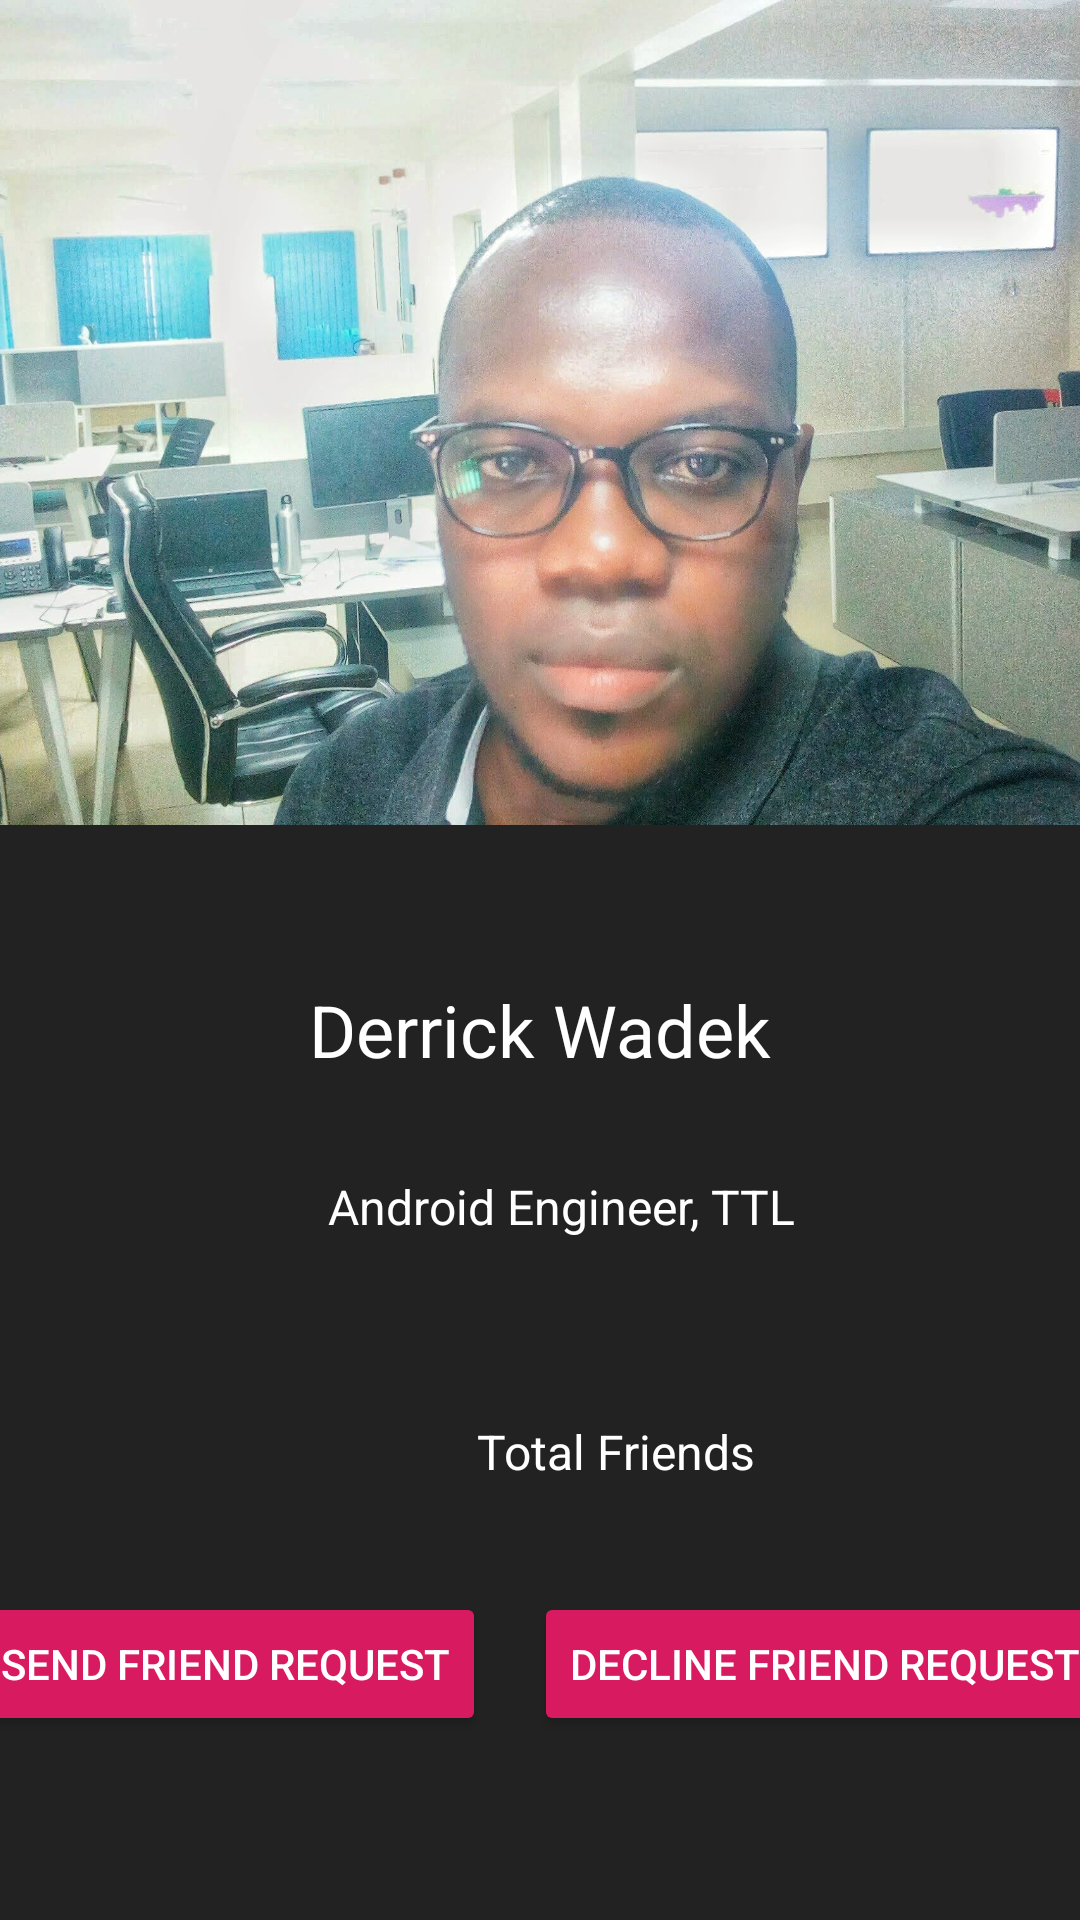

Write the Android layout XML for this screen, with the resource values it uses.
<!-- AndroidManifest.xml: application theme AppTheme -->
<!-- res/layout/activity_profile.xml -->
<?xml version="1.0" encoding="utf-8"?>
<androidx.constraintlayout.widget.ConstraintLayout
    xmlns:android="http://schemas.android.com/apk/res/android"
    xmlns:app="http://schemas.android.com/apk/res-auto"
    xmlns:tools="http://schemas.android.com/tools"
    android:layout_width="match_parent"
    android:layout_height="match_parent"
    android:background="@color/darkColor"
    tools:context=".ui.ProfileActivity">

    <ImageView
        android:id="@+id/profile_image"
        android:layout_width="405dp"
        android:layout_height="275dp"
        android:layout_alignParentStart="true"
        android:layout_alignParentTop="true"
        android:adjustViewBounds="true"
        android:scaleType="centerCrop"
        app:layout_constraintEnd_toEndOf="parent"
        app:layout_constraintStart_toStartOf="parent"
        app:layout_constraintTop_toTopOf="parent"
        app:srcCompat="@drawable/adek" />

    <TextView
        android:id="@+id/profile_displayName"
        android:layout_width="wrap_content"
        android:layout_height="wrap_content"
        android:layout_below="@+id/profile_image"
        android:layout_centerHorizontal="true"
        android:layout_marginTop="52dp"
        android:text="Derrick Wadek"
        android:textColor="@android:color/white"
        android:textSize="24sp"
        app:layout_constraintEnd_toEndOf="parent"
        app:layout_constraintStart_toStartOf="parent"
        app:layout_constraintTop_toBottomOf="@+id/profile_image" />

    <TextView
        android:id="@+id/profile_status"
        android:layout_width="wrap_content"
        android:layout_height="wrap_content"
        android:layout_below="@+id/profile_displayName"
        android:layout_centerHorizontal="true"
        android:layout_marginStart="136dp"
        android:layout_marginTop="32dp"
        android:layout_marginEnd="137dp"
        android:text="Android Engineer, TTL"
        android:textColor="@android:color/white"
        android:textSize="16sp"
        app:layout_constraintEnd_toEndOf="parent"
        app:layout_constraintHorizontal_bias="0.388"
        app:layout_constraintStart_toStartOf="parent"
        app:layout_constraintTop_toBottomOf="@+id/profile_displayName" />

    <TextView
        android:id="@+id/profile_totalFriends"
        android:layout_width="wrap_content"
        android:layout_height="wrap_content"
        android:layout_above="@+id/profile_send_req_btn"
        android:layout_centerHorizontal="true"
        android:layout_marginStart="159dp"
        android:layout_marginTop="60dp"
        android:layout_marginEnd="159dp"
        android:text="Total Friends"
        android:textColor="@android:color/white"
        android:textSize="16sp"
        app:layout_constraintEnd_toEndOf="parent"
        app:layout_constraintHorizontal_bias="0.0"
        app:layout_constraintStart_toStartOf="parent"
        app:layout_constraintTop_toBottomOf="@+id/profile_status" />

    <Button
        android:id="@+id/profile_send_req_btn"
        android:layout_width="wrap_content"
        android:layout_height="wrap_content"
        android:layout_above="@+id/profile_decline_btn"
        android:layout_centerHorizontal="true"
        android:layout_marginStart="16dp"
        android:layout_marginTop="36dp"
        android:layout_marginEnd="8dp"
        android:backgroundTint="@color/colorAccent"
        android:text="SEND FRIEND REQUEST"
        android:textColor="@android:color/white"
        app:layout_constraintEnd_toStartOf="@+id/profile_decline_btn"
        app:layout_constraintStart_toStartOf="parent"
        app:layout_constraintTop_toBottomOf="@+id/profile_totalFriends" />

    <Button
        android:id="@+id/profile_decline_btn"
        android:layout_width="wrap_content"
        android:layout_height="wrap_content"
        android:layout_alignParentBottom="true"
        android:layout_centerHorizontal="true"
        android:layout_marginStart="8dp"
        android:layout_marginTop="36dp"
        android:layout_marginEnd="16dp"
        android:backgroundTint="@color/colorAccent"
        android:text="DECLINE FRIEND REQUEST"
        android:textColor="@android:color/white"
        app:layout_constraintEnd_toEndOf="parent"
        app:layout_constraintStart_toEndOf="@+id/profile_send_req_btn"
        app:layout_constraintTop_toBottomOf="@+id/profile_totalFriends" />

</androidx.constraintlayout.widget.ConstraintLayout>
<!-- resources referenced by this layout -->
<resources>
  <color name="colorAccent">#D81B60</color>
  <color name="darkColor">#222222</color>
  <!-- drawable adek: jpeg bitmap (drawable-v24, 976056 bytes) -->
  <style name="AppTheme" parent="Theme.AppCompat.DayNight.NoActionBar">
          
          <item name="colorPrimary">@color/colorPrimary</item>
          <item name="colorPrimaryDark">@color/colorPrimaryDark</item>
          <item name="colorAccent">@color/colorAccent</item>
          <item name="android:windowActivityTransitions" tools:targetApi="lollipop">true</item>
      </style>
  <color name="colorPrimary">#008577</color>
  <color name="colorPrimaryDark">#ffffff</color>
</resources>
